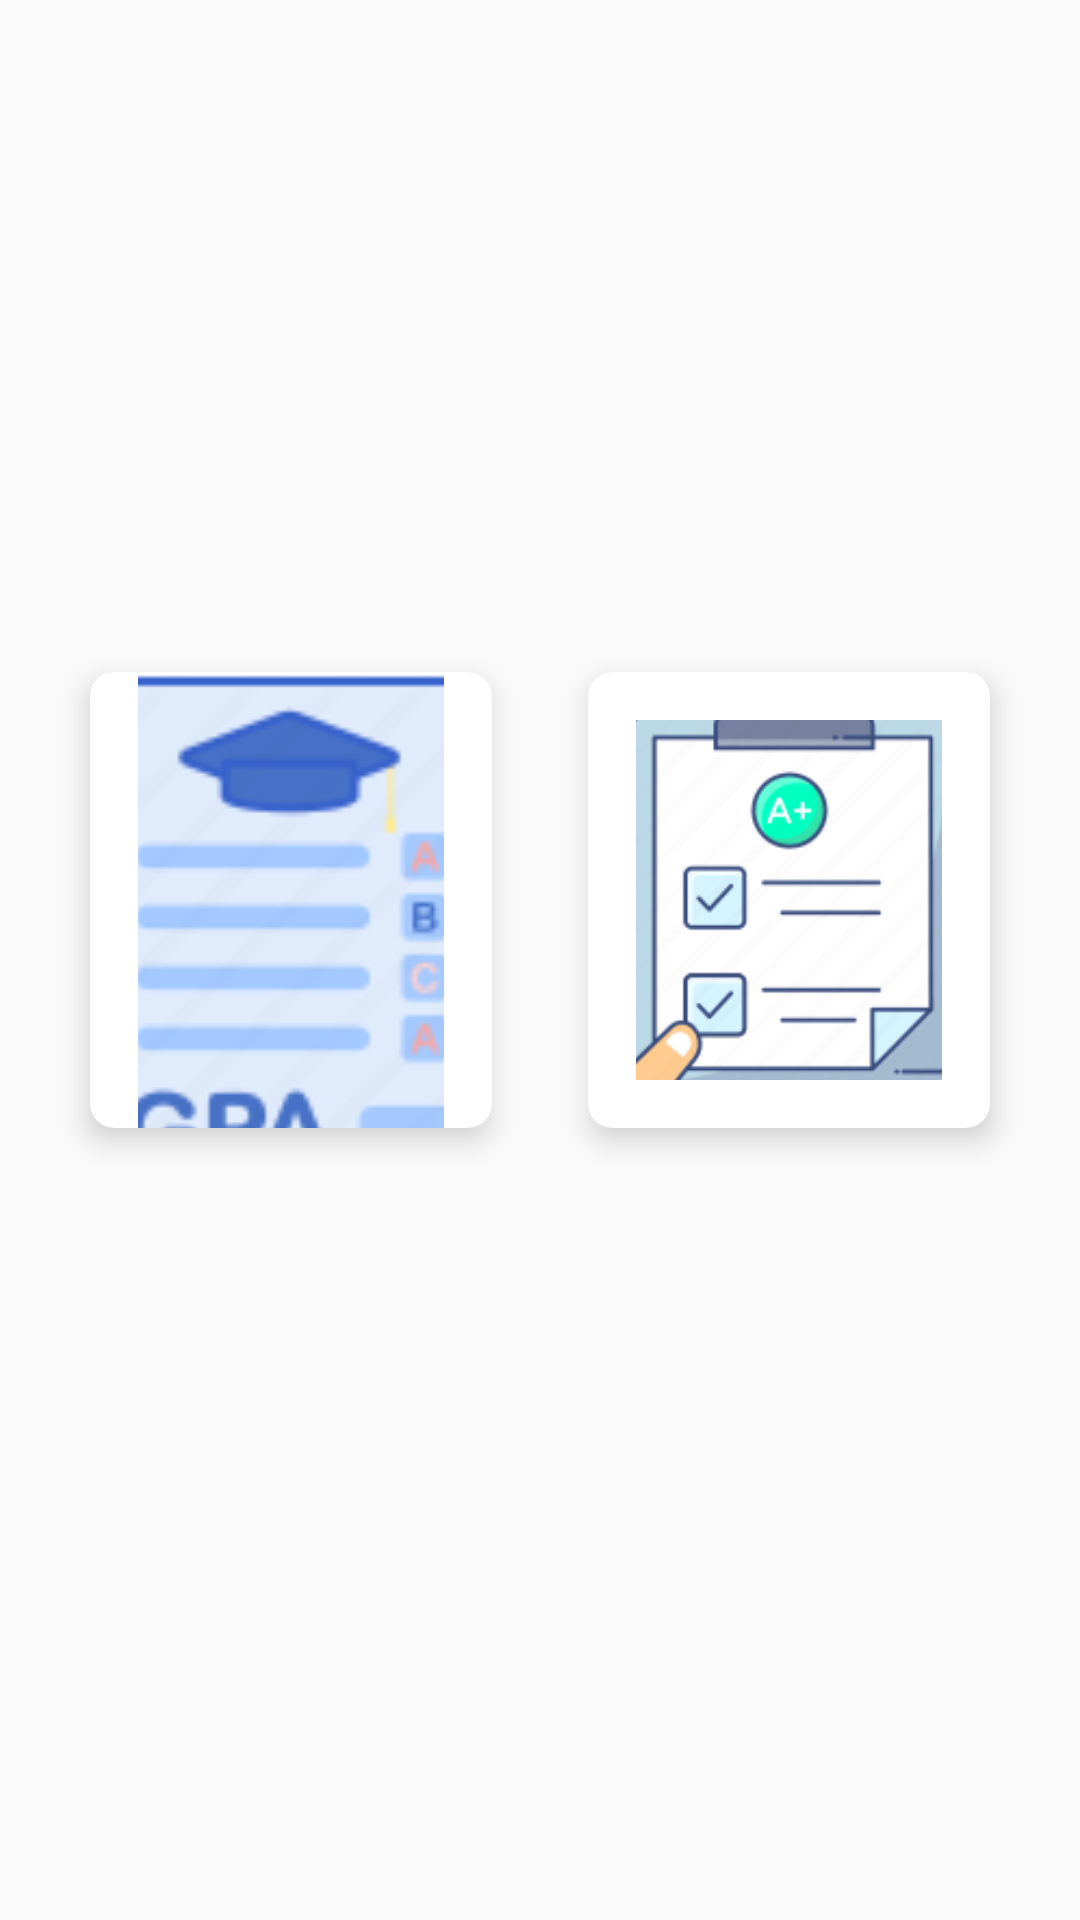

Here is an Android app screen rendered from its layout file. Give the layout XML and the strings, colors and styles it references.
<!-- AndroidManifest.xml: application theme AppTheme -->
<!-- res/layout/activity_g_p_a_calculator.xml -->
<?xml version="1.0" encoding="utf-8"?>
<RelativeLayout xmlns:android="http://schemas.android.com/apk/res/android"
    xmlns:app="http://schemas.android.com/apk/res-auto"
    xmlns:tools="http://schemas.android.com/tools"
    android:layout_width="match_parent"
    android:layout_height="match_parent"
    tools:context=".GPACalculatorActivity">


    <GridLayout
        android:layout_width="match_parent"
        android:layout_height="match_parent"
        android:layout_below="@+id/user_name"
        android:alignmentMode="alignMargins"
        android:columnCount="2"
        android:columnOrderPreserved="false"
        android:padding="14dp"
        android:rowCount="3">


        <androidx.cardview.widget.CardView
            android:id="@+id/gpa"
            android:layout_width="35dp"
            android:layout_height="0dp"
            android:layout_row="0"
            android:layout_rowWeight="1"
            android:layout_column="0"
            android:layout_columnWeight="1"
            android:layout_marginLeft="16dp"
            android:layout_marginTop="210dp"

            android:layout_marginRight="16dp"
            android:layout_marginBottom="250dp"
            android:background="@color/colorWhite"
            app:cardCornerRadius="8dp"
            app:cardElevation="6dp">

            <LinearLayout
                android:layout_width="wrap_content"
                android:layout_height="209dp"
                android:layout_gravity="center_horizontal|center_vertical"
                android:layout_margin="16dp"
                android:gravity="center"
                android:orientation="vertical">
                <TextView
                    android:layout_width="wrap_content"
                    android:layout_height="wrap_content"
                    android:layout_marginTop="8dp"
                    android:fontFamily="@font/nunito"
                    android:text="G.P.A"
                    android:textColor="@color/colorBlack"
                    android:textSize="14sp"
                    android:textStyle="bold" />

                <ImageView
                    android:layout_width="185dp"
                    android:layout_height="185dp"
                    android:layout_gravity="center_horizontal"
                    android:background="@drawable/gpa" />


            </LinearLayout>

        </androidx.cardview.widget.CardView>

        <androidx.cardview.widget.CardView
            android:id="@+id/cgpa"
            android:layout_width="35dp"
            android:layout_height="0dp"
            android:layout_rowWeight="1"
            android:layout_columnWeight="1"
            android:layout_marginLeft="16dp"
            android:layout_marginTop="210dp"

            android:layout_marginRight="16dp"
            android:layout_marginBottom="250dp"
            android:background="@color/colorWhite"
            app:cardCornerRadius="8dp"
            app:cardElevation="6dp">

            <LinearLayout
                android:layout_width="wrap_content"
                android:layout_height="wrap_content"
                android:layout_gravity="center_horizontal|center_vertical"
                android:layout_margin="16dp"
                android:gravity="center"
                android:orientation="vertical">

                <TextView
                    android:layout_width="wrap_content"
                    android:layout_height="wrap_content"
                    android:layout_marginTop="8dp"
                    android:fontFamily="@font/nunito"
                    android:text="C.G.P.A"
                    android:textColor="@color/colorBlack"
                    android:textSize="14sp"
                    android:textStyle="bold" />

                <ImageView
                    android:layout_width="185dp"
                    android:layout_height="185dp"
                    android:layout_gravity="center_horizontal"
                    android:background="@drawable/grade" />


            </LinearLayout>

        </androidx.cardview.widget.CardView>

    </GridLayout>
</RelativeLayout>
<!-- resources referenced by this layout -->
<resources>
  <color name="colorBlack">#000000</color>
  <color name="colorWhite">#FFFFFF</color>
  <!-- drawable gpa: png bitmap (drawable, 4842 bytes) -->
  <!-- drawable grade: png bitmap (drawable, 15404 bytes) -->
  <style name="AppTheme" parent="Theme.AppCompat.Light.DarkActionBar">
          
          <item name="colorPrimary">@color/colorPrimary</item>
          <item name="colorPrimaryDark">@color/colorPrimaryDark</item>
          <item name="colorAccent">@color/colorAccent</item>
      </style>
  <color name="colorPrimary">#FF3700B3</color>
  <color name="colorPrimaryDark">#9F51FF</color>
  <color name="colorAccent">#F1C40F</color>
</resources>
